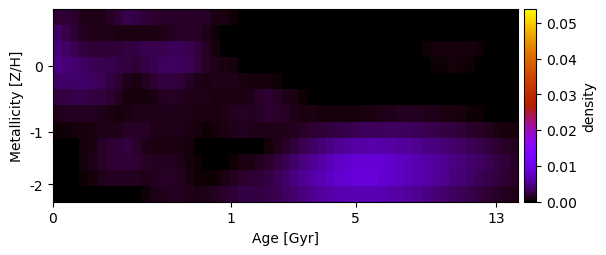

The table this chart was drawn from, first rows:
1.764724472609780371e-03, 2.042253325621093407e-03, 1.497161269175538954e-03, 9.495318030483350640e-04, 9.342141321828052259e-04, 9.640201645607121735e-04, 1.387844941531216330e-03, 2.040986340889337867e-03, 2.527006813151537468e-03, 2.405828121747214353e-03, 1.995179846268730142e-03, 1.787911633052285173e-03, 1.658133169036067264e-03, 1.580233605522210179e-03, 1.500841824127570811e-03, 1.448079461387058670e-03, 1.636111482289140471e-03, 1.407384711409844901e-03, 8.251196593947806657e-04, 6.627477249151188070e-04, 2.372108313236294700e-04, -2.060783150490015495e-23, -6.907261734464151785e-22, 2.266833225130994792e-20
3.428885566878661206e-03, 2.705117972888213072e-03, 1.797525050635753957e-03, 1.201027767919703648e-03, 9.355888536569320364e-04, 9.037309181483950361e-04, 9.027946582730800914e-04, 7.027625513538896321e-04, 8.169913624768039822e-04, 8.108678012287051824e-04, 6.952228631438220471e-04, 8.129675915179220436e-04, 9.624581417195959311e-04, 1.170811710917676191e-03, 1.360456407169043612e-03, 1.402187116908502462e-03, 1.343332793879419267e-03, 8.524747007701276736e-04, 2.351671587882844892e-04, 6.965553122901176025e-21, -1.372486499905797576e-19, 3.584288518948409184e-20, 1.211218236846578288e-19, 3.255643511796258106e-19
4.112852948607812267e-03, 3.686723303499225574e-03, 2.861521417503131142e-03, 2.310278475885392535e-03, 2.016616176819120265e-03, 1.906568706968621209e-03, 1.936964926807523959e-03, 2.062407950779823838e-03, 2.263905450360927888e-03, 2.466611113001342288e-03, 2.597328697670846752e-03, 2.745687913639880458e-03, 2.922285930018639517e-03, 3.083288803002178207e-03, 3.042569625961629928e-03, 2.732559789228664049e-03, 2.125763149016918728e-03, 1.292989692773336124e-03, 4.401734300391795885e-04, 1.515400058341390454e-05, 2.021861807836034641e-19, -9.645368389759265679e-21, 2.690616951055663951e-19, 5.829783467631538727e-20
4.814629150027248394e-03, 4.356929010456724732e-03, 3.801610058823125162e-03, 3.402875067598057010e-03, 3.123911358153575856e-03, 2.845783016228418082e-03, 2.583075923191330888e-03, 2.330592423991242976e-03, 2.146804924858215606e-03, 2.094494950013069644e-03, 2.390168285728470204e-03, 2.829760152322458207e-03, 3.199853605119911109e-03, 3.406759277153439611e-03, 3.317968762321571018e-03, 3.044817372680617713e-03, 2.311280551508602000e-03, 1.388181088119514774e-03, 9.031205530317413729e-04, 6.636301948325668693e-04, 4.796356141552909251e-04, 2.057300555992276115e-04, 1.749794218162775562e-20, -5.445307935550452327e-20
3.605689642839249743e-03, 3.670753371185284455e-03, 3.689312151506340606e-03, 3.659829224723136661e-03, 3.425739090608364255e-03, 3.029913375397261417e-03, 2.460284565151060147e-03, 1.783043228054702941e-03, 1.025923103662853891e-03, 8.112965281385907824e-04, 1.250685975154205076e-03, 1.747148297451331161e-03, 2.108654631469830589e-03, 2.209214538114273336e-03, 1.926818864779858897e-03, 1.442967246200448127e-03, 8.990897543976845638e-04, 7.997142049159505078e-04, 8.870183114229251509e-04, 9.309679563313213091e-04, 8.639278122962610815e-04, 6.553314201437885657e-04, 4.778846114639145296e-04, 5.479492629735927120e-04
2.102325178622570668e-03, 2.346774055863795182e-03, 2.728657459449708965e-03, 2.701638950458663292e-03, 2.490707280970439180e-03, 2.154862384335169603e-03, 1.737936496045118864e-03, 1.209812881266157918e-03, 5.188571261859086826e-04, 4.364138363503046827e-04, 6.088755185095096750e-04, 8.166783776718086925e-04, 1.240492880643369366e-03, 1.328846706994736473e-03, 1.189994227227637955e-03, 9.519488338478572856e-04, 9.362352864169183912e-04, 8.928090744990023952e-04, 8.208254105161681127e-04, 7.669019166265793894e-04, 8.227969825582390770e-04, 8.047759522572034072e-04, 1.016992563234501339e-03, 1.570042232591972601e-03
1.005418649161027777e-03, 1.063730588594737764e-03, 1.166136148513787982e-03, 1.206865681539171994e-03, 1.155752592699454528e-03, 1.011116475921635055e-03, 8.344115140509213678e-04, 6.089799967698104064e-04, 7.215185003363294280e-04, 8.787694017906410703e-04, 9.092741389129793813e-04, 9.266773941416805473e-04, 1.013749083731317006e-03, 1.015262785440284926e-03, 1.025855813307850533e-03, 9.364596261355118741e-04, 8.401124462968093598e-04, 7.120408945435655708e-04, 7.658216728781854334e-04, 9.255967495496725391e-04, 1.142793152917996645e-03, 1.378444848185090025e-03, 1.252091566383563411e-03, 1.419051515343246108e-03
3.250132730816196816e-04, 4.030394746472771585e-04, 4.973879165330036397e-04, 5.705669748955897102e-04, 6.974122748280465068e-04, 8.538080130834801084e-04, 1.005019223722812202e-03, 1.042160891577236176e-03, 1.349485127703042246e-03, 1.434687195721327194e-03, 1.264364822076756737e-03, 1.013499542916388016e-03, 9.657673337225925001e-04, 9.171385837233399143e-04, 8.952008366824370589e-04, 8.349032236961369301e-04, 5.003765239457072089e-04, 3.701838862119572826e-04, 4.482507003938952512e-04, 6.500540693218525732e-04, 9.439994104605267319e-04, 1.143018185497869437e-03, 1.014587030714888269e-03, 1.009069140940499314e-03
6.657536490710975384e-21, -8.237268648971871141e-21, 1.523489193903024817e-04, 4.392009349239774248e-04, 8.382128215582533570e-04, 1.278346539315092451e-03, 1.728238967324745041e-03, 2.079909365158975985e-03, 2.109551075333507969e-03, 1.654923917166875201e-03, 9.955088496839321378e-04, 6.331939928723782744e-04, 6.571421978920456231e-04, 7.251905576925870038e-04, 6.817847038893064910e-04, 4.860510249787129309e-04, 1.348923907379716096e-04, -1.102912018573386223e-19, 3.067200930005597862e-19, -5.188578262259695008e-20, 1.407533011469334542e-19, 5.575192812400473635e-05, 4.651809606817963359e-05, 1.895920014701207206e-04
5.534345331884427323e-19, -1.640818914172072632e-20, 1.718213961538855817e-04, 5.113585919781151335e-04, 9.464201252249543296e-04, 1.418458380206702322e-03, 1.811566741039576621e-03, 2.037047741901881672e-03, 2.020443907557604394e-03, 1.698308097866286842e-03, 1.342027642858888929e-03, 1.134432953125139899e-03, 1.118412769588512977e-03, 1.064328203437392168e-03, 9.120910596261944635e-04, 5.840844732437268805e-04, 2.155647571644970465e-04, -1.300242101495154814e-20, 1.727116151480081277e-19, 2.618907564369693994e-05, 2.858619372142839291e-04, 7.113697379666662898e-04, 8.040765625944424179e-04, 1.064652353932990254e-03
-4.823720342884252341e-19, -6.714375341272150846e-19, 1.234105521798378906e-21, 2.123264046633331560e-04, 5.320834795596143850e-04, 8.787811181707817819e-04, 1.121666360739526688e-03, 1.242563395032278938e-03, 1.247274106236445678e-03, 1.133069994265850861e-03, 1.044401558061808710e-03, 1.167439231084370539e-03, 1.318165276176957220e-03, 1.385183916265680200e-03, 1.131136119771600657e-03, 7.830580704356638081e-04, 3.868768604268759347e-04, 2.393922535300405769e-04, 4.091432572158725661e-04, 7.499069368967602048e-04, 1.148862478978246232e-03, 1.515603653670759146e-03, 1.789504589088885666e-03, 2.062711826486692077e-03
-5.081765387151926487e-19, -2.917353176819652512e-20, -1.174325752672139136e-19, 3.903804793599256727e-20, 0.000000000000000000e+00, 6.462803027657049485e-05, 1.010842718728738603e-04, 5.851448644281411892e-05, 9.850935203608785005e-05, 1.555220151863477367e-04, 3.999666149190784646e-04, 8.465935546484187500e-04, 1.047814655416403435e-03, 1.168873416925365720e-03, 1.155076767034722085e-03, 1.026852577931548077e-03, 8.150013337605708152e-04, 8.717774441088692663e-04, 1.170836286921309814e-03, 1.608581563155703047e-03, 2.092400824517028340e-03, 2.409664218405371209e-03, 2.446702478397137694e-03, 2.433312883195614708e-03
